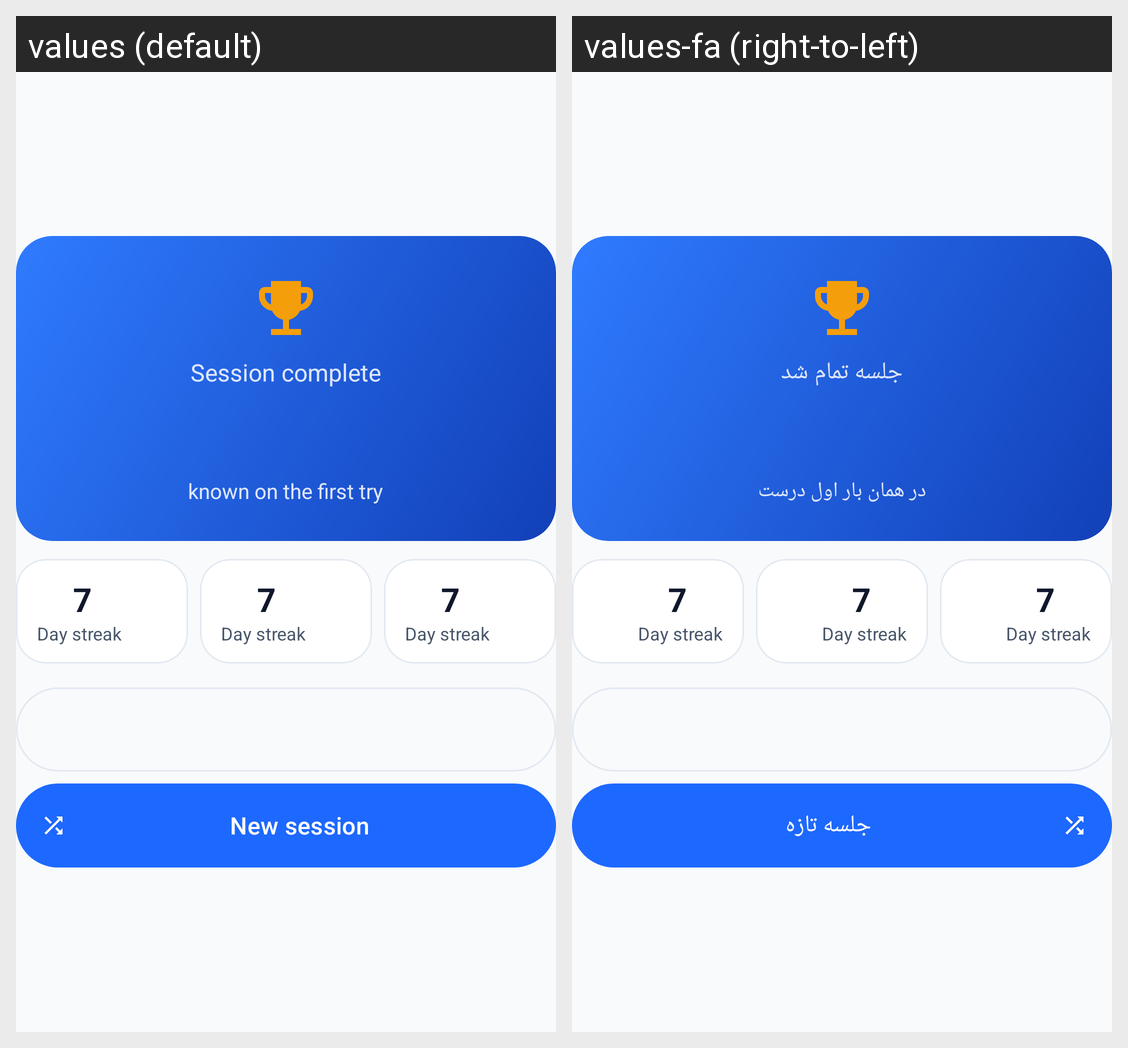

The same Android screen rendered under two of its app's locales, left to right. List the strings drawn on it with the default value and each locale's translation.
Android screen res/layout/view_flashcard_result.xml rendered under 2 locales, left to right: values (default), values-fa (right-to-left). Device: Nexus 5 (rendered at 1080×1920; each locale shown at half size, 540×960, under a caption strip naming it); theme Theme.EnglishToPersian.
Strings drawn on this screen, with the default value and each locale's value (text and hints the layout hard-codes, and strings that could not be matched under every locale, appear in the picture but are not listed):

flashcard_session_done
  values: Session complete
  values-fa: جلسه تمام شد

flashcard_known_first_try
  values: known on the first try
  values-fa: در همان بار اول درست

flashcard_new_session
  values: New session
  values-fa: جلسه تازه
